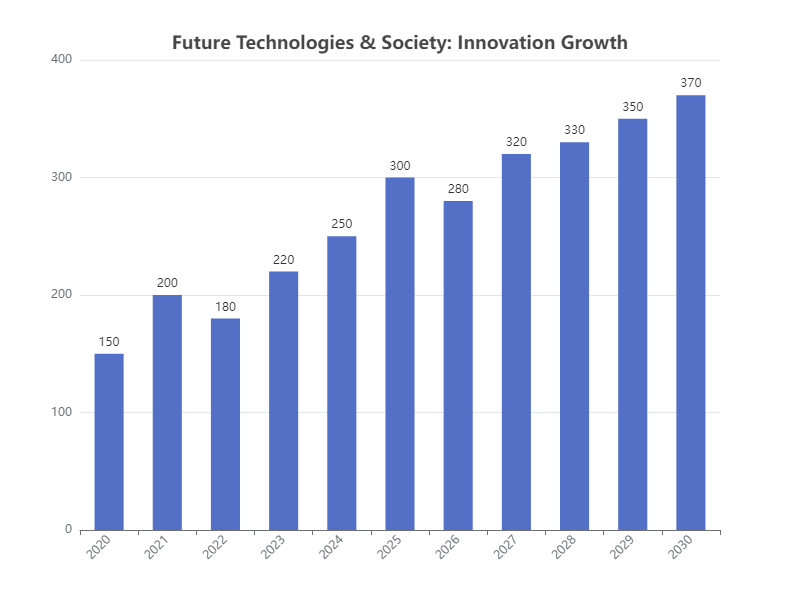

Data behind this chart, as committed beside it:
Category, Value
2020, 150
2021, 200
2022, 180
2023, 220
2024, 250
2025, 300
2026, 280
2027, 320
2028, 330
2029, 350
2030, 370
